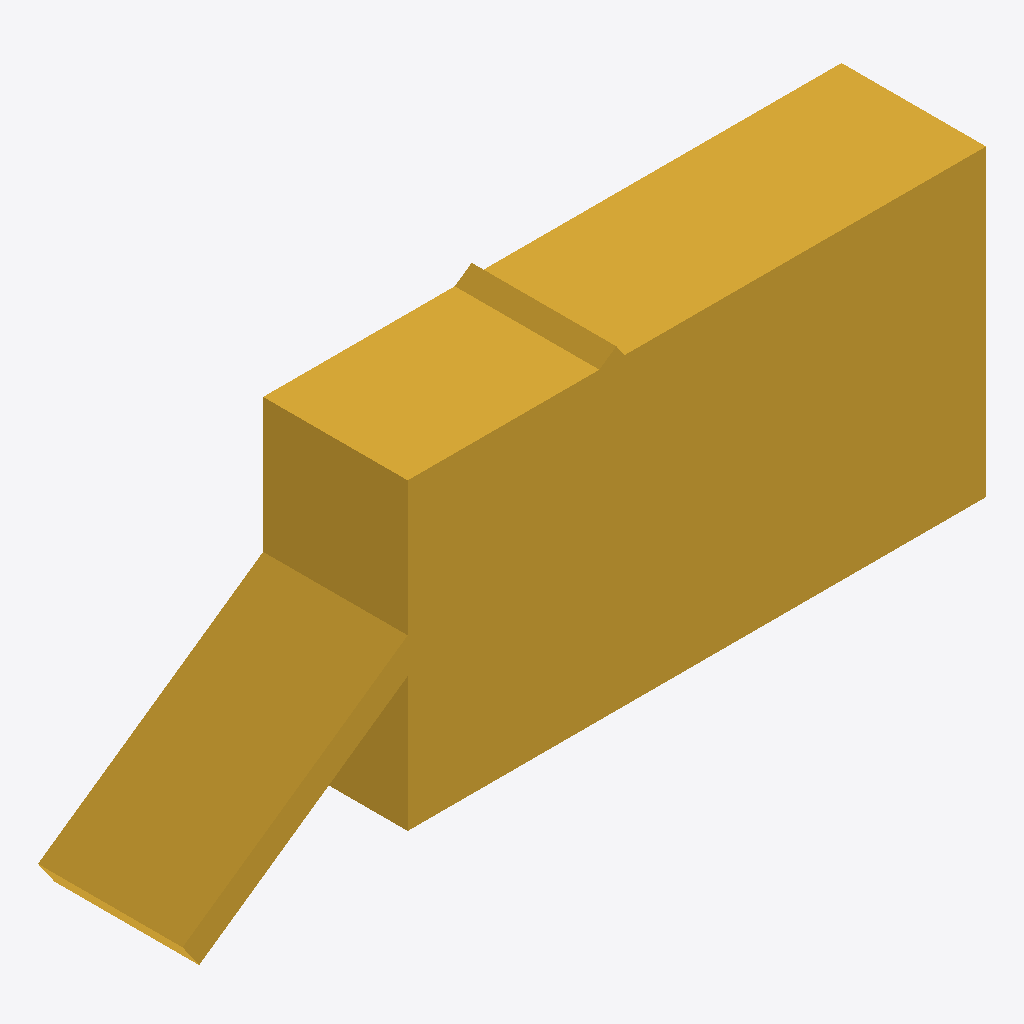
Isometric view of an IFC building model (IFC-SPF (STEP), schema IFC4, length unit metre), seen from the south-west, elements coloured by IFC class: 1 stair (yellow).
Extent 5.6 m × 1.0 m × 2.3 m (x, y, z). Storeys (1): Level 1 at 0.00 m. Elements (1): 1 IfcStair.

HEADER;
FILE_DESCRIPTION(('ViewDefinition[DesignTransferView]'),'2;1');
FILE_NAME('/dev/null','2026-10-18T23:35:13+03:00',(''),(''),'IfcOpenShell 0.9.0.post1','IfcOpenShell 0.9.0.post1','Nobody');
FILE_SCHEMA(('IFC4'));
ENDSEC;
DATA;
#14=IFCPROJECT('3ioxcD9gzJ5x_peOQ5V5cL',#5,'Stair flight MST1 (end supported)','End-supported RC stair flight: longitudinal section with waist, main bars, distribution bars and landing detail.',$,$,$,(#13),#10);
#18=IFCSITE('3Jy_XoGUPJ5Ru_Px0OrcB$',#5,'Site',$,$,#17,$,$,.ELEMENT.,$,$,$,$,$);
#22=IFCBUILDING('28lw2EgGTMiQN_BgimplO$',#5,'Stair flight MST1 (end supported)',$,$,#21,$,$,.ELEMENT.,$,$,$);
#28=IFCBUILDINGSTOREY('3PJkmA4$bNSheMWIHNC3sc',#5,'Level 1','Single storey used by the member model detail',$,#27,$,$,.ELEMENT.,0.0);
#44=IFCSTAIR('0nXOa7t7jHje0L_ZvSJ_Di',#5,'Stair flight (aggregate)','stair','stair',#43,#38,'stair.stair',.STRAIGHT_RUN_STAIR.);
ENDSEC;
